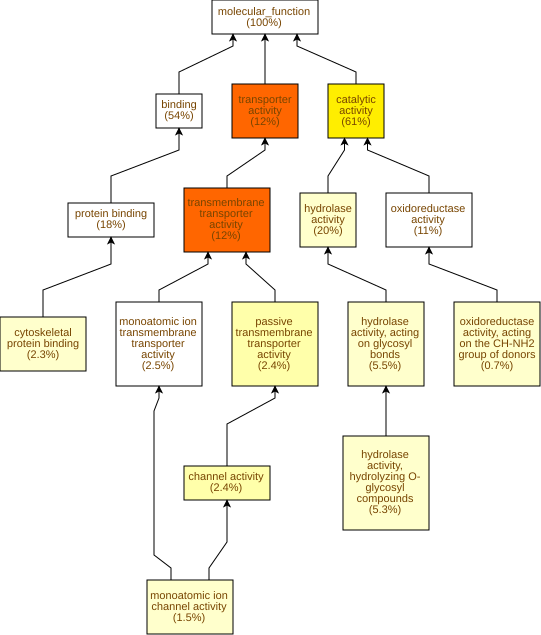

Data behind this chart, as committed beside it:
GO Term	Study #	Study Freq.	Pop. Freq.	p-value	q-value	name	gene products
GO:0022857	135	12%	5.9%	2.09E-15	1.24E-12	transmembrane transporter activity	Cc08g09340,Cc06g15040,Cc03g05360,Cc01g19…
GO:0005215	136	12%	6.1%	4.74E-15	1.4E-12	transporter activity	Cc08g09340,Cc06g15040,Cc03g05360,Cc01g19…
GO:0003824	698	61%	52%	2.11E-10	4.16E-8	catalytic activity	Cc05g02830,Cc01g17720,Cc01g14570,Cc02g07…
GO:0022803	27	2.4%	0.87%	1.46E-6	2.17E-4	passive transmembrane transporter activi…	Cc04g02840,Cc08g06530,Cc03g06810,Cc07g19…
GO:0015267	27	2.4%	0.87%	1.46E-6	2.17E-4	channel activity	Cc04g02840,Cc08g06530,Cc03g06810,Cc07g19…
GO:0016798	63	5.5%	3.2%	1.35E-5	1.33E-3	hydrolase activity, acting on glycosyl b…	Cc09g07970,Cc02g31040,Cc11g15940,Cc07g13…
GO:0004553	60	5.3%	3.1%	2.53E-5	2.15E-3	hydrolase activity, hydrolyzing O-glycos…	Cc09g07970,Cc02g31040,Cc11g15940,Cc07g13…
GO:0008092	26	2.3%	0.96%	2.54E-5	2.15E-3	cytoskeletal protein binding	Cc11g13960,Cc02g16920,Cc02g17610,Cc01g20…
GO:0016787	223	20%	15%	3.63E-5	2.39E-3	hydrolase activity	Cc05g02830,Cc02g07570,Cc11g15940,Cc03g08…
GO:0016638	8	0.7%	0.13%	4.52E-5	2.68E-3	oxidoreductase activity, acting on the C…	Cc11g15620,Cc11g15630,Cc06g22970,Cc08g13…
GO:0005216	17	1.5%	0.55%	1.14E-4	6.13E-3	monoatomic ion channel activity	Cc07g09280,Cc08g06530,Cc02g22710,Cc07g08…
GO:0016857	5	0.44%	0.06%	2.72E-4	0.0134	racemase and epimerase activity, acting …	Cc02g30610,Cc08g16160,Cc03g04510,Cc04g15…
GO:0005244	9	0.79%	0.2%	3.21E-4	0.0146	voltage-gated monoatomic ion channel act…	Cc07g09280,Cc10g03050,Cc11g01720,Cc01g10…
GO:0022832	9	0.79%	0.2%	3.21E-4	0.0146	voltage-gated channel activity	Cc07g09280,Cc10g03050,Cc11g01720,Cc01g10…
GO:0022836	12	1.1%	0.35%	5.12E-4	0.0202	gated channel activity	Cc07g09280,Cc10g03050,Cc11g01720,Cc01g10…
GO:0022843	6	0.53%	0.1%	5.9E-4	0.0219	voltage-gated monoatomic cation channel …	Cc07g09280,Cc10g03050,Cc11g01720,Cc01g10…
GO:0008017	15	1.3%	0.53%	7.52E-4	0.0262	microtubule binding	Cc07g15660,Cc04g03220,Cc11g13960,Cc02g16…
GO:0008131	5	0.44%	0.08%	8.73E-4	0.0288	primary methylamine oxidase activity	Cc11g15620,Cc11g15630,Cc08g13160,Cc03g03…
GO:0070566	4	0.35%	0.05%	1.05E-3	0.0328	adenylyltransferase activity	Cc10g01850,Cc02g17340,Cc03g03330,Cc05g09…
GO:0015631	16	1.4%	0.61%	1.26E-3	0.0374	tubulin binding	Cc07g15660,Cc04g03220,Cc11g13960,Cc02g16…
GO:0004857	21	1.8%	0.91%	1.39E-3	0.0393	enzyme inhibitor activity	Cc03g01290,Cc11g08190,Cc10g10240,Cc08g07…
GO:0140678	21	1.8%	0.91%	1.39E-3	0.0393	molecular function inhibitor activity	Cc03g01290,Cc11g08190,Cc10g10240,Cc08g07…
GO:0048038	5	0.44%	0.08%	1.4E-3	0.0393	quinone binding	Cc11g15620,Cc11g15630,Cc08g13160,Cc03g03…
GO:0030246	24	2.1%	1.1%	1.5E-3	0.0393	carbohydrate binding	Cc01g11270,Cc09g07970,Cc11g13740,Cc07g08…
GO:0005261	8	0.7%	0.2%	1.62E-3	0.0393	monoatomic cation channel activity	Cc07g09280,Cc10g03050,Cc11g01720,Cc01g10…
GO:0016841	3	0.26%	0.03%	1.76E-3	0.0402	ammonia-lyase activity	Cc06g03980,Cc02g11230,Cc01g10880
GO:0050308	3	0.26%	0.03%	1.76E-3	0.0402	sugar-phosphatase activity	Cc06g06940,Cc06g01860,Cc10g14740
GO:0008878	3	0.26%	0.03%	1.76E-3	0.0402	glucose-1-phosphate adenylyltransferase …	Cc02g17340,Cc03g03330,Cc05g09820
GO:0016854	5	0.44%	0.09%	2.13E-3	0.0436	racemase and epimerase activity	Cc02g30610,Cc08g16160,Cc03g04510,Cc04g15…
GO:0003779	10	0.88%	0.32%	2.82E-3	0.0558	actin binding	Cc06g07980,Cc03g04140,Cc02g17610,Cc07g14…
GO:0016641	5	0.44%	0.1%	3.11E-3	0.0594	oxidoreductase activity, acting on the C…	Cc11g15620,Cc11g15630,Cc08g13160,Cc03g03…
GO:0003968	4	0.35%	0.06%	3.33E-3	0.0617	RNA-directed RNA polymerase activity	Cc11g06940,Cc06g10360,Cc06g10350,Cc11g06…
GO:0001727	4	0.35%	0.06%	3.33E-3	0.0617	lipid kinase activity	Cc06g04570,Cc05g06060,Cc06g13770,Cc10g10…
GO:0005315	3	0.26%	0.03%	4.16E-3	0.0725	phosphate transmembrane transporter acti…	Cc03g05450,Cc03g05460,Cc04g05450
GO:0019139	3	0.26%	0.03%	4.16E-3	0.0725	cytokinin dehydrogenase activity	Cc10g02380,Cc02g30100,Cc08g01180
GO:0019203	3	0.26%	0.03%	4.16E-3	0.0725	carbohydrate phosphatase activity	Cc06g06940,Cc06g01860,Cc10g14740
GO:0004506	3	0.26%	0.03%	4.16E-3	0.0725	squalene monooxygenase activity	Cc02g20360,Cc10g07750,Cc07g07420
GO:0046527	15	1.3%	0.63%	4.68E-3	0.0731	glucosyltransferase activity	Cc10g15010,Cc03g08100,Cc05g15080,Cc09g10…
GO:0016157	4	0.35%	0.07%	5.21E-3	0.0792	sucrose synthase activity	Cc03g08100,Cc07g12730,Cc06g12680,Cc04g08…
GO:0070001	13	1.1%	0.52%	5.42E-3	0.0803	aspartic-type peptidase activity	Cc05g03500,Cc02g07570,Cc04g05320,Cc01g08…
GO:0004190	13	1.1%	0.52%	5.42E-3	0.0803	aspartic-type endopeptidase activity	Cc05g03500,Cc02g07570,Cc04g05320,Cc01g08…
GO:0016645	5	0.44%	0.11%	5.95E-3	0.0839	oxidoreductase activity, acting on the C…	Cc10g02380,Cc09g07220,Cc02g30100,Cc08g01…
GO:0035251	11	0.97%	0.41%	5.96E-3	0.0839	UDP-glucosyltransferase activity	Cc10g15010,Cc03g08100,Cc05g15080,Cc01g03…
GO:0047918	2	0.18%	0.01%	6.04E-3	0.0839	GDP-mannose 3,5-epimerase activity	Cc02g30610,Cc03g04510
GO:0016772	145	13%	11%	7.28E-3	0.096	transferase activity, transferring phosp…	Cc07g13350,Cc01g14570,Cc07g13990,Cc09g01…
GO:0005200	5	0.44%	0.12%	7.89E-3	0.102	structural constituent of cytoskeleton	Cc09g07580,Cc02g02870,Cc07g03260,Cc10g01…
GO:0005249	4	0.35%	0.08%	0.0108	0.137	voltage-gated potassium channel activity	Cc11g01720,Cc01g10940,Cc02g22710,Cc04g09…
GO:0016740	259	23%	20%	0.011	0.137	transferase activity	Cc07g13350,Cc01g14570,Cc01g12150,Cc09g10…
GO:0005509	24	2.1%	1.3%	0.0132	0.159	calcium ion binding	Cc10g10380,Cc09g04880,Cc10g10360,Cc02g11…
GO:0016829	27	2.4%	1.5%	0.0135	0.16	lyase activity	Cc01g17720,Cc07g20900,Cc07g19850,Cc07g10…
GO:0016836	8	0.7%	0.29%	0.0143	0.166	hydro-lyase activity	Cc07g20900,Cc07g19850,Cc07g02160,Cc07g10…
GO:0016301	130	11%	9.5%	0.0155	0.177	kinase activity	Cc07g13350,Cc01g14570,Cc07g13990,Cc09g01…
GO:0016831	8	0.7%	0.29%	0.0164	0.183	carboxy-lyase activity	Cc11g11130,Cc06g14280,Cc01g17720,Cc02g09…
GO:0042132	2	0.18%	0.02%	0.0172	0.189	fructose 1,6-bisphosphate 1-phosphatase …	Cc06g01860,Cc10g14740
GO:0004143	2	0.18%	0.02%	0.0172	0.189	ATP-dependent diacylglycerol kinase acti…	Cc05g06060,Cc06g13770
GO:0051003	2	0.18%	0.02%	0.0172	0.189	ligase activity, forming nitrogen-metal …	Cc07g18500,Cc06g17100
GO:0051002	2	0.18%	0.02%	0.0172	0.189	ligase activity, forming nitrogen-metal …	Cc07g18500,Cc06g17100
GO:0016851	2	0.18%	0.02%	0.0172	0.189	magnesium chelatase activity	Cc07g18500,Cc06g17100
GO:0004609	2	0.18%	0.02%	0.0172	0.189	phosphatidylserine decarboxylase activit…	Cc02g21930,Cc02g21940
GO:0052834	2	0.18%	0.02%	0.0172	0.189	inositol monophosphate phosphatase activ…	Cc09g00770,Cc09g00720
... 533 more rows
